Labelled photos from "classifier", an image-classification folder in CosmicEventHorizon/sanad_demo. The possible labels are: maternal, newborn.

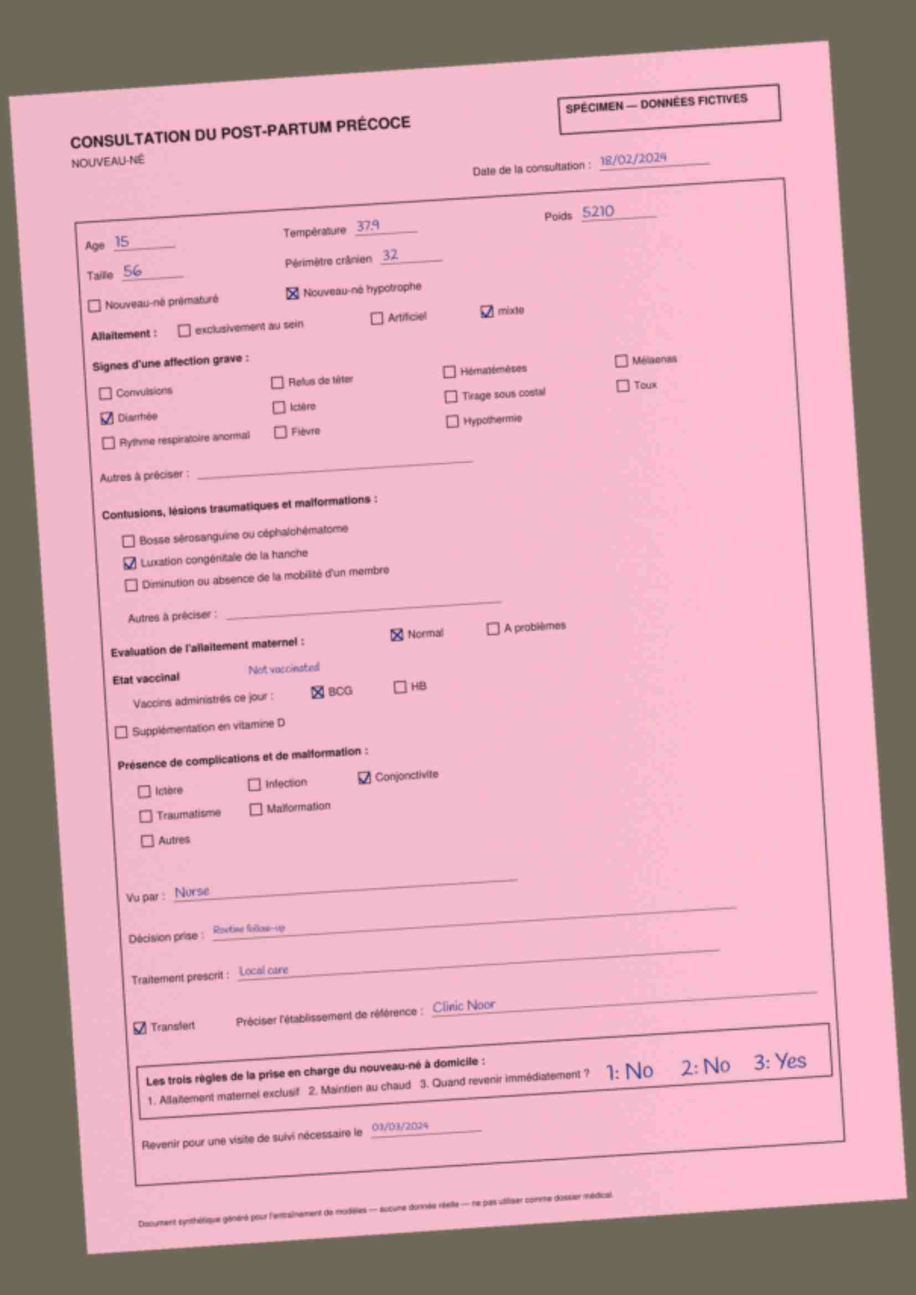
Label: newborn

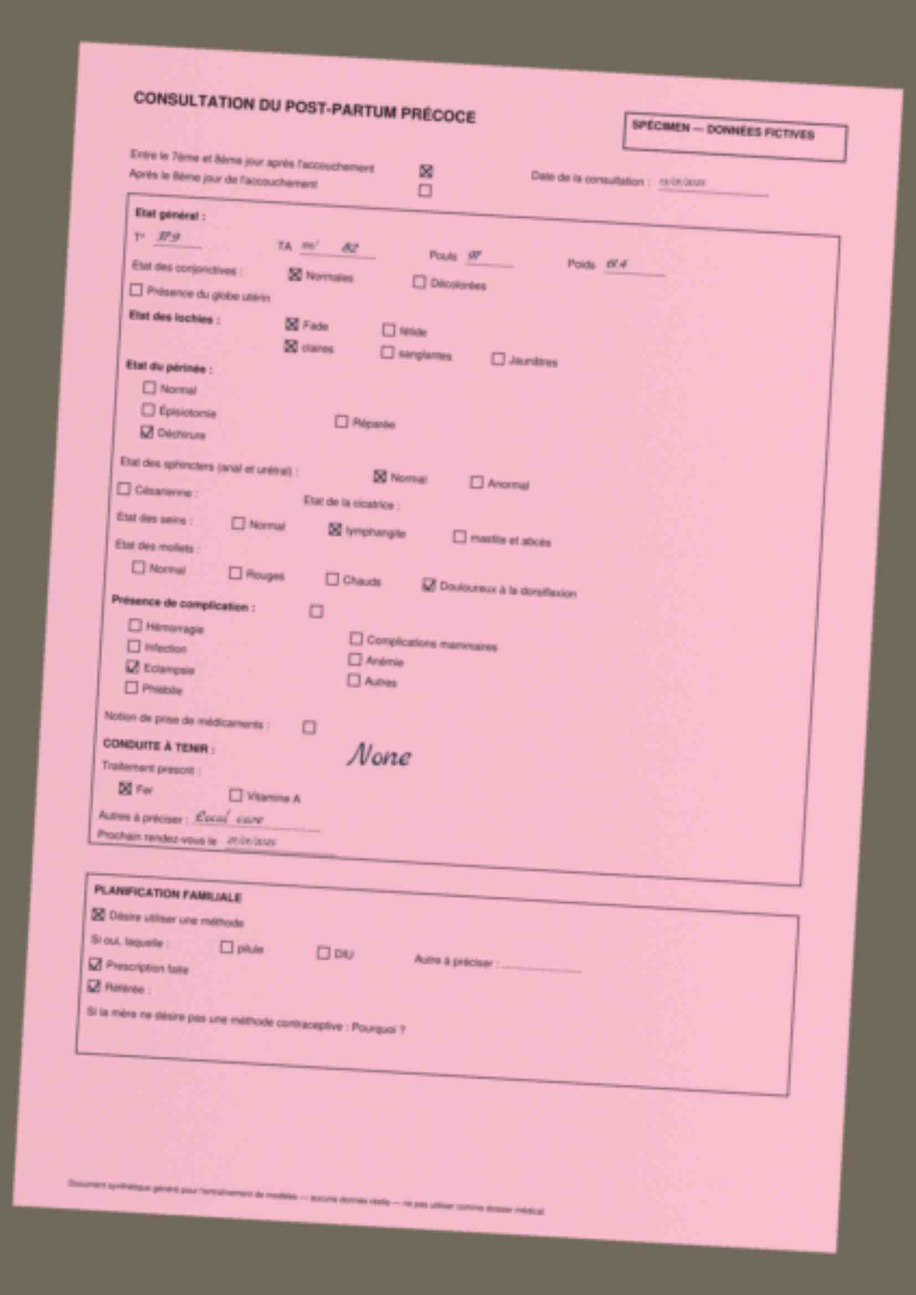
Label: maternal

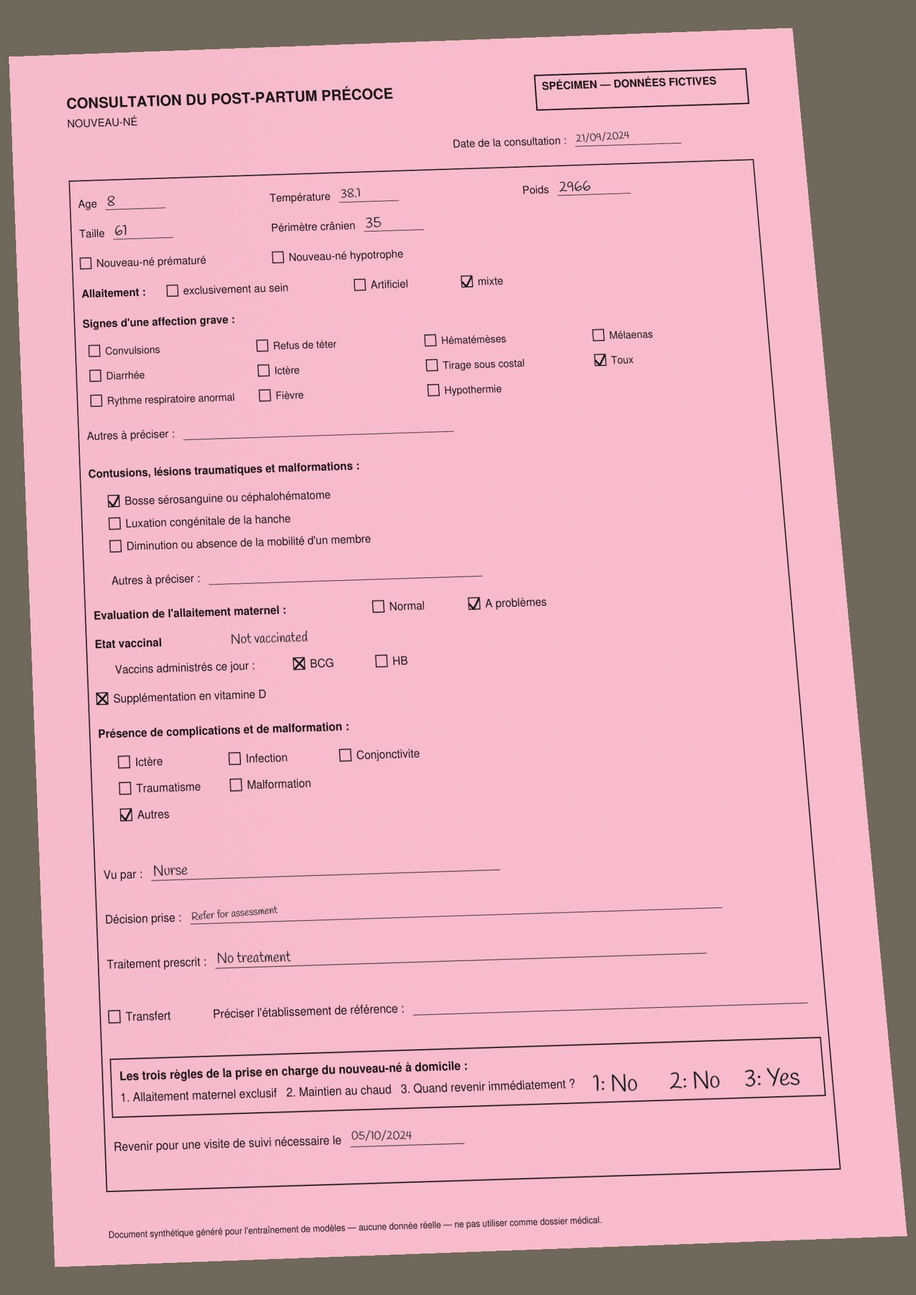
Label: newborn

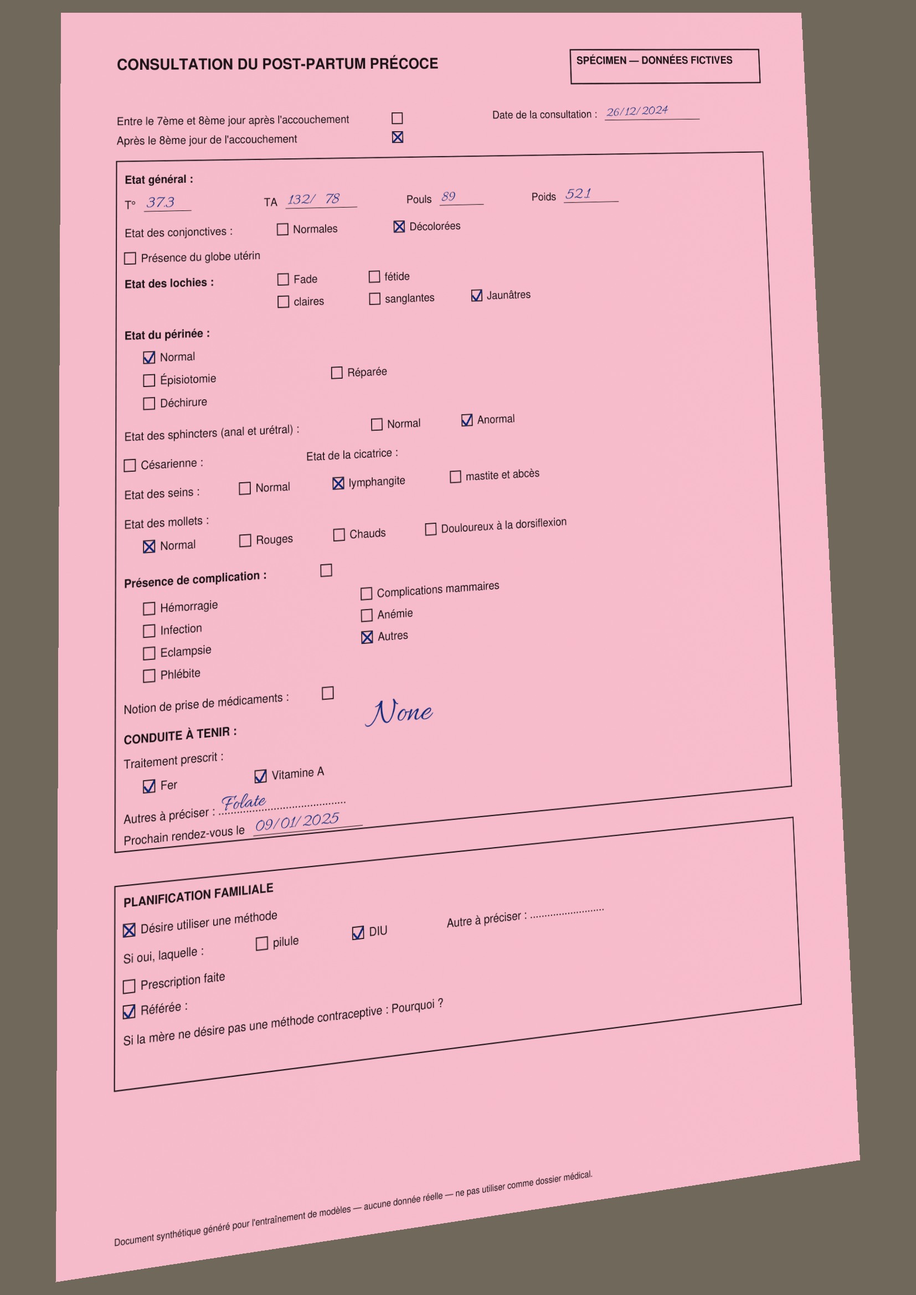
Label: maternal

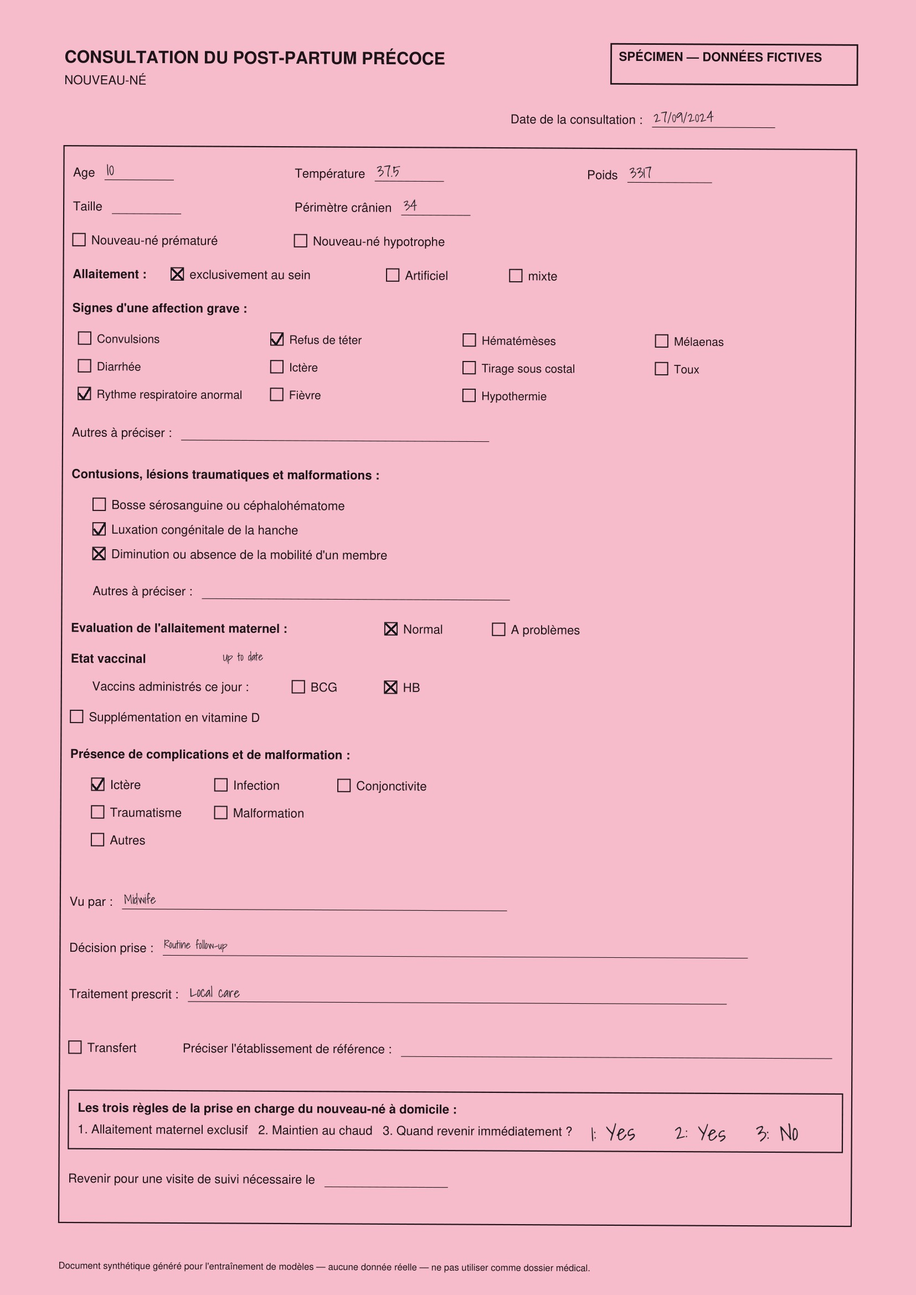
Label: newborn

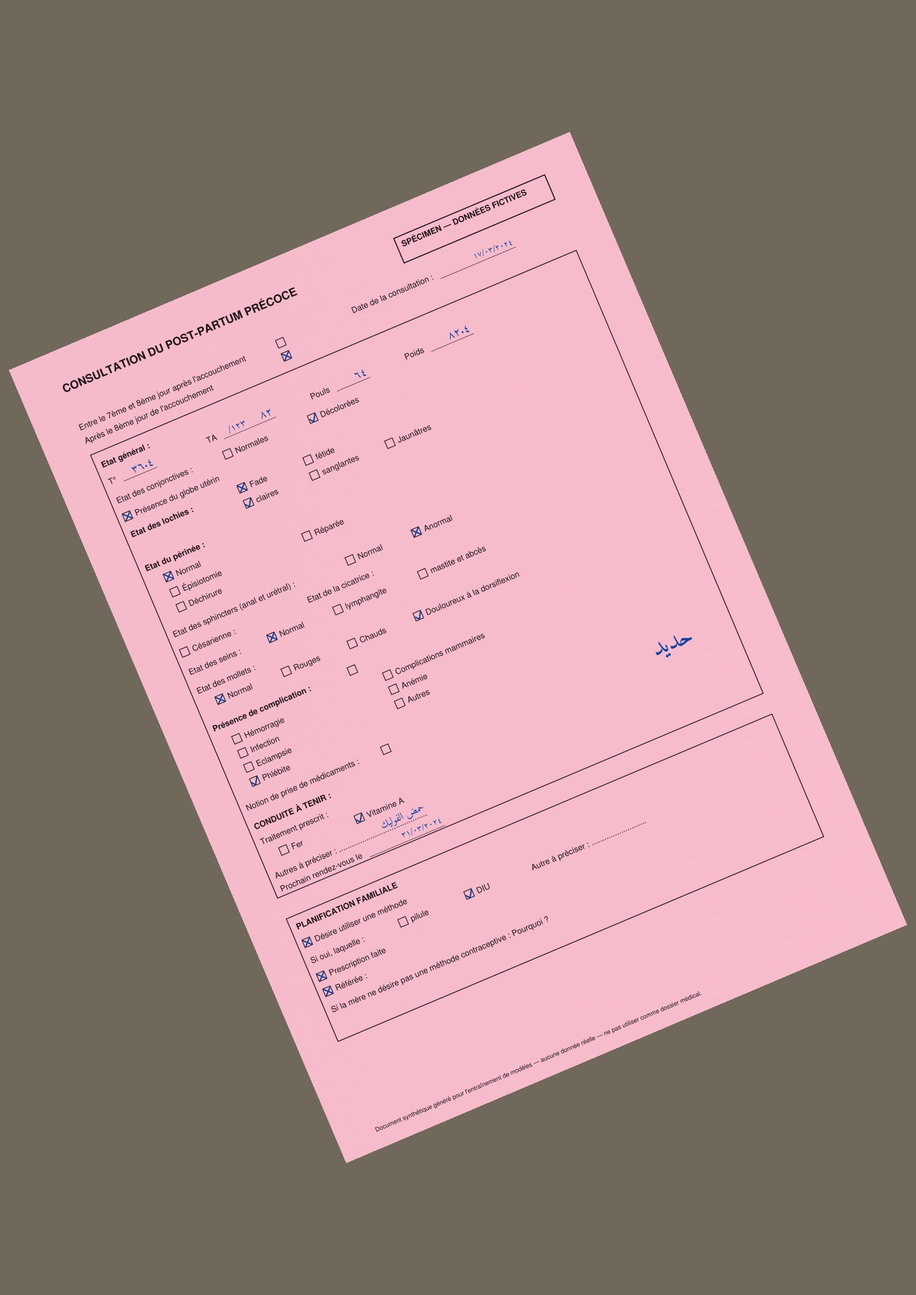
Label: maternal
